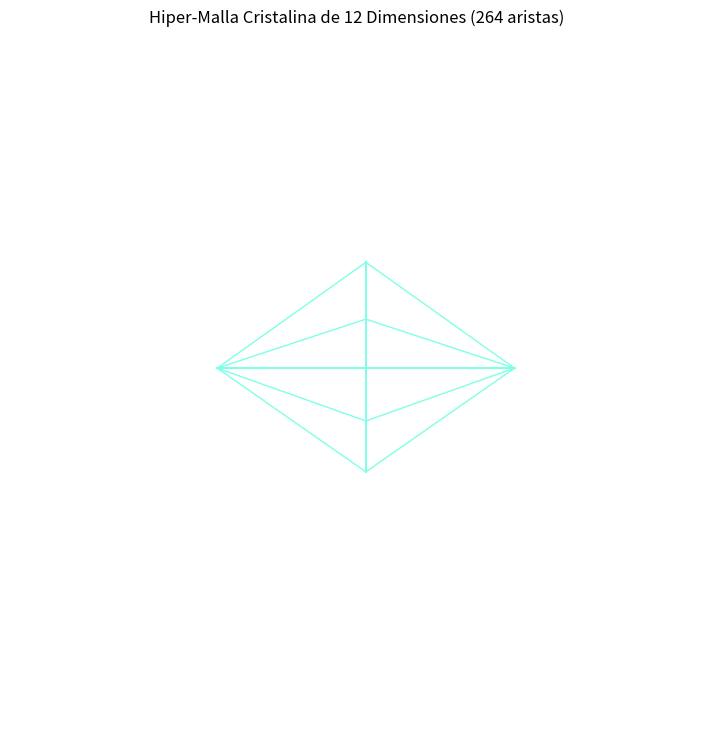

Reproduce this figure in Python.
import numpy as np
import matplotlib.pyplot as plt
from matplotlib.animation import FuncAnimation

# 👑 NUEVA CONFIGURACIÓN: EQUILIBRIO PERFECTO 12D 👑
DIMENSIONES = 12  

print(f"🚀 Iniciando motor en {DIMENSIONES}D. Visualizando la geometría pura del hiperespacio.")

# 1. Generamos el Cross-Polytope completo en 12D (24 vértices perfectamente simétricos)
base_vertices = []
for i in range(DIMENSIONES):
    v1 = np.zeros(DIMENSIONES)
    v2 = np.zeros(DIMENSIONES)
    v1[i] = 2.0
    v2[i] = -2.0
    base_vertices.append(v1)
    base_vertices.append(v2)
vertices = np.array(base_vertices, dtype=float)

# 2. Conectar aristas (Estructura hiper-cristalina limpia)
edges = []
num_vertices = len(vertices)
for i in range(num_vertices):
    for j in range(i + 1, num_vertices):
        # Conectamos todos los ejes excepto polos opuestos directos
        if not np.allclose(vertices[i], -vertices[j]):
            edges.append((i, j))

# 3. Rotación entrelazada en múltiples hiperplanos de la 12va dimensión
def rotacion_hiperdimensional(points, angulo):
    R = np.copy(points)
    # Hacemos rotar pares de dimensiones consecutivas a diferentes velocidades
    for d in range(0, DIMENSIONES - 1, 2):
        factor_velocidad = 1.0 + (d * 0.15)
        c = np.cos(angulo * factor_velocidad)
        s = np.sin(angulo * factor_velocidad)
        
        eje_x = R[:, d].copy()
        eje_y = R[:, d + 1].copy()
        
        R[:, d] = eje_x * c - eje_y * s
        R[:, d + 1] = eje_x * s + eje_y * c
    return R

# 4. Proyección en cascada controlada (Desde 12D hasta 3D con perspectiva real)
def proyeccion_12d_a_3d(points, distancia=4.0):
    puntos_actuales = np.copy(points)
    
    # Colapsamos el hiperespacio de la dimensión 11 bajando consecutivamente hasta la 3
    for d in range(DIMENSIONES - 1, 2, -1):
        # Distancia de seguridad para evitar que las asíntotas rompan la figura
        factor = distancia / (distancia - puntos_actuales[:, d] * 0.6)
        puntos_actuales = puntos_actuales[:, :d] * factor[:, None]
        
    return puntos_actuales

# 5. Escena Gráfica limpia
fig = plt.figure(figsize=(9, 9))
ax = fig.add_subplot(111, projection='3d')
plt.title(f"Hiper-Malla Cristalina de {DIMENSIONES} Dimensiones ({len(edges)} aristas)")

# Límites estables para apreciar la profundidad
ax.set_xlim([-3, 3])
ax.set_ylim([-3, 3])
ax.set_zlim([-3, 3])
ax.axis('off')

# Línea ultra fluida indexada por NaNs en color Cian Neón
line, = ax.plot([], [], [], color='#00ffcc', alpha=0.5, lw=1.0)

# 6. Animación principal a 60 FPS
def update(frame):
    angulo = frame * 0.015
    
    # Rotar en el hiperespacio profundo y colapsar a la pantalla
    rotated = rotacion_hiperdimensional(vertices, angulo)
    projected = proyeccion_12d_a_3d(rotated)
    
    # Vectorización masiva instantánea
    xs, ys, zs = [], [], []
    for i, j in edges:
        xs.extend([projected[i, 0], projected[j, 0], np.nan])
        ys.extend([projected[i, 1], projected[j, 1], np.nan])
        zs.extend([projected[i, 2], projected[j, 2], np.nan])
        
    line.set_data(xs, ys)
    line.set_3d_properties(zs)
    
    # Suave paneo de cámara para añadir sensación de volumen tridimensional
    ax.view_init(elev=20 + np.sin(frame * 0.03) * 5, azim=frame * 0.4)
    return line,

# Ejecución de alto rendimiento
ani = FuncAnimation(fig, update, frames=360, interval=20, blit=True)
plt.show()
